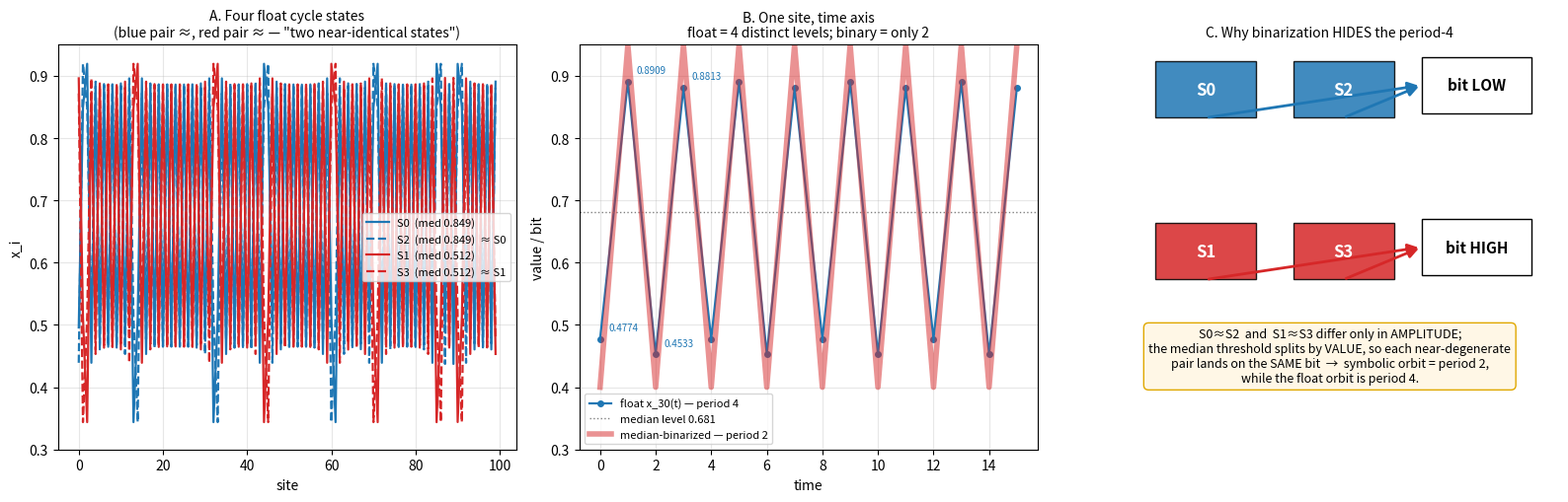

This chart was generated by the following Python code:
#!/usr/bin/env python3
"""Decisive figure: the HIDDEN period-4 mechanism.
The float P4 orbit is a 'two pairs of near-degenerate states':
  S0 ~ S2  (same checkerboard orientation, slightly different amplitude)
  S1 ~ S3  (opposite checkerboard orientation, slightly different amplitude)
Median binarization sees only checkerboard ORIENTATION (flips each step -> P2),
NOT the amplitude modulation -> it collapses P4 to P2. This is the 'hidden P4'.
"""
import numpy as np
import matplotlib
matplotlib.use('Agg')
import matplotlib.pyplot as plt
from matplotlib.patches import FancyArrowPatch

def step(x, r, eps):
    fx = r * x * (1.0 - x)
    return (1.0 - eps) * fx + 0.5 * eps * (np.roll(fx, 1) + np.roll(fx, -1))

N, r, eps, seed = 100, 3.865, 0.132, 42
np.random.seed(seed)
x = np.random.rand(N)
for _ in range(2000):
    x = step(x, r, eps)

# Four cycle states
S = [x.copy()]
for _ in range(3):
    x = step(x, r, eps); S.append(x.copy())
S0,S1,S2,S3 = S

gmed = np.median([np.median(v) for v in S])
# single-site time series (site 30, an even site) for ~8 periods
i = 30
ts = [S0[i], S1[i], S2[i], S3[i]]
# extend: step forward more
tss = [S0[i]]
cur = S0
for _ in range(15):
    cur = step(cur, r, eps); tss.append(cur[i])

fig, axes = plt.subplots(1, 3, figsize=(16, 5.2))

# --- Panel A: the four spatial states, two near-degenerate pairs ---
ax = axes[0]
idx = np.arange(N)
ax.plot(idx, S0, lw=1.6, color='#1f77b4', label=f'S0  (med {np.median(S0):.3f})')
ax.plot(idx, S2, lw=1.6, color='#1f77b4', ls='--', label=f'S2  (med {np.median(S2):.3f})  ≈ S0')
ax.plot(idx, S1, lw=1.6, color='#d62728', label=f'S1  (med {np.median(S1):.3f})')
ax.plot(idx, S3, lw=1.6, color='#d62728', ls='--', label=f'S3  (med {np.median(S3):.3f})  ≈ S1')
ax.set_title('A. Four float cycle states\n(blue pair ≈, red pair ≈ — "two near-identical states")', fontsize=10)
ax.set_xlabel('site'); ax.set_ylabel('x_i')
ax.set_ylim(0.3, 0.95); ax.legend(fontsize=8); ax.grid(alpha=0.3)

# --- Panel B: single-site time series: float P4 vs median-binarized P2 ---
ax = axes[1]
t = np.arange(len(tss))
ax.plot(t, tss, 'o-', color='#1f77b4', lw=1.6, ms=4, label='float x_30(t) — period 4')
ax.axhline(gmed, color='gray', ls=':', lw=1, label=f'median level {gmed:.3f}')
# binarized
bits = (np.array(tss) > gmed).astype(float)
ax.step(t, bits*0.0+0.5, where='post', color='none')
ax.plot(t, bits*0.55+0.40, lw=4, alpha=0.5, color='#d62728', label='median-binarized — period 2')
ax.set_title('B. One site, time axis\nfloat = 4 distinct levels; binary = only 2', fontsize=10)
ax.set_xlabel('time'); ax.set_ylabel('value / bit')
ax.set_ylim(0.30, 0.95); ax.legend(fontsize=8); ax.grid(alpha=0.3)
# annotate the 4 levels
for k,v in enumerate([ts[0],ts[1],ts[2],ts[3]]):
    ax.annotate(f'{v:.4f}', (k, v), textcoords='offset points', xytext=(6,6), fontsize=7, color='#1f77b4')

# --- Panel C: the collapse diagram ---
ax = axes[2]
ax.set_xlim(0,10); ax.set_ylim(0,10); ax.axis('off')
ax.set_title('C. Why binarization HIDES the period-4', fontsize=10)
# boxes for S0..S3
boxes = {
 'S0':(1.2,8.2,'#1f77b4'),'S2':(4.2,8.2,'#1f77b4'),
 'S1':(1.2,4.2,'#d62728'),'S3':(4.2,4.2,'#d62728')}
for name,(cx,cy,c) in boxes.items():
    ax.add_patch(plt.Rectangle((cx, cy), 2.2, 1.4, facecolor=c, alpha=0.85, ec='k', lw=1))
    ax.text(cx+1.1, cy+0.7, name, ha='center', va='center', color='white', fontsize=12, weight='bold')
# arrows to bit levels
def arrow(x0,y0,x1,y1,color):
    ax.add_patch(FancyArrowPatch((x0,y0),(x1,y1), arrowstyle='-|>', mutation_scale=16, color=color, lw=2))
arrow(2.3,8.2,7.0,9.0,'#1f77b4')   # S0 -> low
arrow(5.3,8.2,7.0,9.0,'#1f77b4')   # S2 -> low
arrow(2.3,4.2,7.0,5.0,'#d62728')   # S1 -> high
arrow(5.3,4.2,7.0,5.0,'#d62728')   # S3 -> high
# bit boxes
ax.add_patch(plt.Rectangle((7.0, 8.3), 2.4, 1.4, facecolor='white', ec='k', lw=1))
ax.text(8.2, 9.0, 'bit LOW', ha='center', va='center', fontsize=11, weight='bold')
ax.add_patch(plt.Rectangle((7.0, 4.3), 2.4, 1.4, facecolor='white', ec='k', lw=1))
ax.text(8.2, 5.0, 'bit HIGH', ha='center', va='center', fontsize=11, weight='bold')
ax.text(5.0, 2.3, 'S0≈S2  and  S1≈S3 differ only in AMPLITUDE;\n'
                 'the median threshold splits by VALUE, so each near-degenerate\n'
                 'pair lands on the SAME bit  →  symbolic orbit = period 2,\n'
                 'while the float orbit is period 4.',
        ha='center', va='center', fontsize=9, style='italic',
        bbox=dict(boxstyle='round,pad=0.4', fc='#fff7e6', ec='#e0a800', lw=1))

plt.tight_layout()
out = 'p4_hidden_mechanism.png'
plt.savefig(out, dpi=130, bbox_inches='tight')
print('saved', out)
print(f"median level = {gmed:.4f}")
print(f"4 float levels (site 30): {['%.4f'%v for v in ts]}")
print(f"|S2-S0|max = {np.max(np.abs(S2-S0)):.5f}  |S3-S1|max = {np.max(np.abs(S3-S1)):.5f}")
print(f"|S0-S1|max = {np.max(np.abs(S0-S1)):.5f}  (the two ANTI-correlated states are far apart)")
